Dataset: Data (GitHub, ngue01/project_signe_des_main). Classes: maux tete augm, secours augm, vertige augm, vomissement augm.

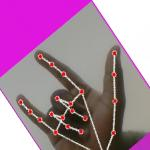
Label: secours augm

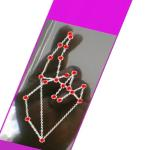
Label: vertige augm

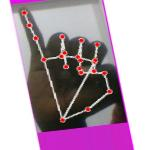
Label: maux tete augm

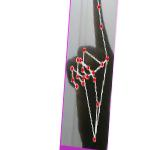
Label: vomissement augm

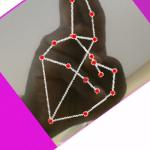
Label: vertige augm

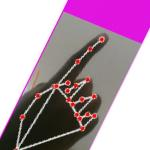
Label: vomissement augm
